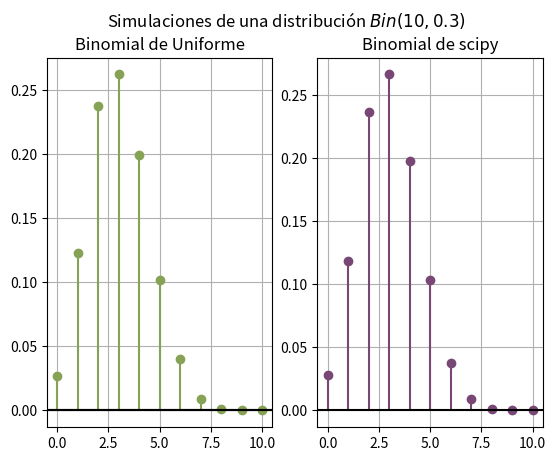

Here is the Python script that generated this plot:
import numpy as np
import matplotlib.pyplot as plt
import scipy.special
import random
import pylab

colores = ['#85a255', '#794775']

def generador_pk(n, p):
    """
    n y p son los parámetros de una Binomial
    Se regresa un array que contiene los valores p_k := P(X \leq k) para toda
    0 \leq k \leq n
    """
    q = 1-p
    valores_pk = [q**n] 
    for k in range(n):
        valores_pk.append(valores_pk[k] + scipy.special.binom(n, k+1) * p**(k+1) * (q)**(n-k-1))
    return valores_pk


def buscando(x, valores_pk, n):
    if x <= valores_pk[0]:
        return 0
    for k in range(1,n+1):
        if x > valores_pk[k-1] and x <= valores_pk[k]:
            return k
            

def muestreando_de_uniforme(n,p,N):
    """
    n y p son los parámetros de la binomial,
    N es la cantidad de muestras de una uniforme que vamos a usar para generar la binomial.
    """
    valores_pk = generador_pk(n,p)
    muestreo_uniforme = []
    for i in range(N):
        muestreo_uniforme.append(random.uniform(0,1))
    conteo = np.zeros(n+1) #contador de frecuencias
    for x in muestreo_uniforme:
        k = buscando(x, valores_pk, n)
        conteo[k] = conteo[k] + 1
    #print(conteo) #TODO sí está bien esto?
    return (1/N) * conteo #normalizamos para tener no los conteos netos, sino los porcentajes

def generando_binomial_de_uniforme(n, p, N):
    """
    n y p son los parámetros de la binomial
    N es la cant de números aleatorios generados en los dos experimentos
    """
    fig, axis = plt.subplots(1,2)
    fig.suptitle('Simulaciones de una distribución ' + r'$Bin({{{0}}})$'.format(str(n) + ', '+ str(p)) )

    # -----------------  PRIMERA SIMULACIÓN -------------------------
    
    valores_pk = generador_pk(n,p)
    conteo_porcentajes = muestreando_de_uniforme(n,p, N)
    for m in range(n+1):
        stemlines = axis[0].stem(m, conteo_porcentajes[m])
        plt.setp(stemlines, color = colores[0])
    axis[0].axhline(y=0, color = 'black') 
    axis[0].set_title('Binomial de Uniforme')

    # -----------------   SEGUNDA SIMULACIÓN -------------------------
    
    #generemos números de una binomial con parámetros n y p usando el generador de scipy
    conteo_binomial = np.zeros(n+1)
    for i in range(N):
        resultado = np.random.binomial(n, p) 
        conteo_binomial[resultado] += 1
    muestreo_binomial_porcentajes = (1/N)* conteo_binomial

    for m in range(n+1):
        stemlines = axis[1].stem(m, muestreo_binomial_porcentajes[m])
        plt.setp(stemlines, color = colores[1])
    axis[1].set_title('Binomial de scipy')


    for i in range(2):
        axis[i].grid()
        axis[i].axhline(y=0, color = 'black') 

    return plt.show()


if __name__ == '__main__': 
    generando_binomial_de_uniforme(10, 0.3, 10**4)
    #generando_binomial_de_uniforme(20, 0.3, 20000)


        
